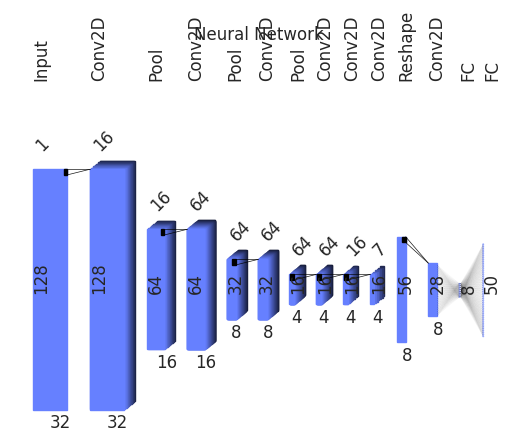

Python code for this plot:
import matplotlib.pyplot as plt
import matplotlib.patches as patches
from matplotlib.collections import PatchCollection
import numpy as np
import seaborn as sns
sns.set()

def show_basiclayer(self, axes, param, inputs=[]):
    """Default plot for Input and Layer"""
    # Annotate dimensions and layer
    plt.text(self.xy['x']+.5*self.width, self.xy['y']-param['txt_margin'], self.shape[0], rotation=0)
    plt.text(self.xy['x'], self.xy['y'] + .5*self.height, self.shape[1], rotation=90)
    if len(self.shape) > 2:
        plt.text(self.xy['x'], self.xy['y'] + self.height + param['txt_margin'], self.depth, rotation=45)
    plt.text(self.xy['x'], param['txtheight'], type(self).__name__, rotation=90)

    # Draw shape
    for z in reversed(range(self.depth)):
        # Color calculation
        d = (1 - z/self.depth) * 0.8 + 0.2
        color = tuple([.4* d, .5* d, 1* d])

        # draw output shape
        xyd = {key: self.xy[key] + param['depth_spacing'] * (z/self.depth) for key in self.xy.keys()}
        rect = patches.Rectangle(   tuple(xyd.values()),
                                    self.width,
                                    self.height,
                                    color=color,
                                    linewidth=1)#, edgecolor='r', facecolor='none'
        axes.add_patch(rect)

class Input(object):
    def __init__(self, shape):
        self.shape = shape
        self.graph = [self]

    show = show_basiclayer

class Layer(object):
    def __init__(self, layer):
        if(not isinstance(layer, Layer) and not isinstance(layer, Input)):
            raise AssertionError("A new layer was requested attached to neither a layer or an input.", str(layer))
        self.graph = layer.graph + [self]
        self.shape = None

        self.param = {
            'txtheight'       : .95,                #where to draw text. plot top=1
            'txt_margin'      : 0.05,               #offsets for shape annotators
            'spacing'         : 0.05,               #horizontal space between shapes
            'maxHeight'       : 0.65               #no higher than 2/3
        }
        #how far deep layers go to back
        self.param['depth_spacing'] = .5*self.param['spacing']

    show = show_basiclayer

    def _width2w(self, width, graph=None):
        """Convert width in shape space to coordinate space width"""
        graph = self.graph if graph is None else graph

        spacings = self.param['spacing'] * (len(graph)-1)
        totalwidths = np.sum([layer.shape[0] for layer in graph])
        return width / totalwidths * (1 - spacings)

    def calcMaxShape(self, graph=None):
        """Returns maximum dimensions of all layer outputs"""
        graph = self.graph if graph is None else graph

        maxShape = [0,0,0]
        for layer in graph:
            for dim in range(len(layer.shape)):
                if layer.shape[dim] > maxShape[dim]:
                    maxShape[dim] = layer.shape[dim]
        return {'w':maxShape[0], 'h':maxShape[1], 'd':maxShape[2]}

    def output_shape(self, graph=None):
        maxShape = self.maxShape(graph)

        width = self._width2w(shp[0])
        height = shp[1] / maxShape['h'] * self.param['maxHeight']
        depth = shp[2] if len(shp) > 2 else 1
        return (width, height, depth)

    def graphshow(self, title=None):
        fig = plt.figure()
        ax = fig.add_subplot(111)
        plt.axis('off')
        plt.ylim(0, 1)
        if(title is not None):
            plt.text(0.5, 1.05, title, horizontalalignment='center')

        # get max shapes
        maxShape = self.calcMaxShape()

        # set layer plotting properties
        xy = {'x':0,'y':0}
        for layer in self.graph:
            shp = layer.shape
            layer.width     = self._width2w(shp[0])
            layer.height    = shp[1] / maxShape['h'] * self.param['maxHeight']
            layer.depth     = shp[2] if len(shp) > 2 else 1
            layer.maxShape  = maxShape

            xy['y'] = .5 * self.param['maxHeight'] - .5 * layer.height + self.param['txt_margin']
            layer.xy        = dict(xy)

            # Update x position
            xy['x'] += layer.width + self.param['spacing']

        # Iterate layers, plotting their output shapes
        for ctr, layer in enumerate(self.graph):
            if(ctr>0):
                layer.show(ax, self.param, [self.graph[ctr-1]])
            else:
                layer.show(ax, self.param)
            # layer.show(ax, self.param)

        plt.show()

class Conv2D(Layer):
    def __init__(self, layer, shape, kernel):
        Layer.__init__(self, layer);
        self.shape = shape
        self.kernel = kernel

    def show(self, axes, param, inputs=[]):
        """Default plot for Input and Layer"""
        # Annotate dimensions and layer
        plt.text(self.xy['x']+.5*self.width, self.xy['y']-param['txt_margin'], self.shape[0], rotation=0)
        plt.text(self.xy['x'], self.xy['y'] + .5*self.height, self.shape[1], rotation=90)
        if len(self.shape) > 2:
            plt.text(self.xy['x'], self.xy['y'] + self.height + param['txt_margin'], self.depth, rotation=45)
        plt.text(self.xy['x'], param['txtheight'], type(self).__name__, rotation=90)

        # Draw shape
        for z in reversed(range(self.depth)):
            # Color calculation
            d = (1 - z/self.depth) * 0.8 + 0.2
            color = tuple([.4* d, .5* d, 1* d])

            # draw output shape
            xyd = {key: self.xy[key] + param['depth_spacing'] * (z/self.depth) for key in self.xy.keys()}
            rect = patches.Rectangle(   tuple(xyd.values()),
                                        self.width,
                                        self.height,
                                        color=color,
                                        linewidth=1)#, edgecolor='r', facecolor='none'
            axes.add_patch(rect)

        # draw kernel connections
        input = inputs[0]
        kerncol = (0, 0, 0)
        self.kernel_rel = (self.kernel[0] * input.width / input.shape[0], self.kernel[1] * input.height / input.shape[1])
        kernel_pos = (input.xy['x'] + input.width - self.kernel_rel[0], input.xy['y'] + input.height - self.kernel_rel[1])
        rect = patches.Rectangle(   kernel_pos,
                                    self.kernel_rel[0],
                                    self.kernel_rel[1],
                                    color=kerncol,
                                    linewidth=1)#, edgecolor='r', facecolor='none'
        axes.add_patch(rect)

        # draw kernel connections
        down = list(kernel_pos)
        down[0] = down[0] + self.kernel_rel[0]
        up = list(down)
        up[1] += self.kernel_rel[1]
        dest = dict(self.xy)
        dest['y'] += self.height
        plt.plot([down[0], dest['x']], [down[1], dest['y']], linewidth=.5, alpha=0.9, color=kerncol)
        plt.plot([up[0], dest['x']], [up[1], dest['y']], linewidth=.5, alpha=0.9, color=kerncol)

class Pool(Layer):
    def __init__(self, layer, shape):
        Layer.__init__(self, layer);
        self.shape = shape

class Reshape(Layer):
    def __init__(self, layer, shape):
        Layer.__init__(self, layer);
        self.shape = shape

class FC(Layer):
    def __init__(self, layer, neurons):
        Layer.__init__(self, layer);
        self.shape = (1, neurons)

    def show(self, axes, param, inputs=[]):
        """Plot this layer"""
        # Annotate dimensions and layer
        plt.text(self.xy['x'], self.xy['y'] + .5*self.height, self.shape[1], rotation=90)
        plt.text(self.xy['x'], param['txtheight'], type(self).__name__, rotation=90)

        n_neurons = self.shape[1]
        for neuron in range(n_neurons):
            # draw neurons
            color = (.4, .5, 1)
            xyn = dict(self.xy)
            xyn['y'] += neuron * self.height / n_neurons
            circ = patches.Circle(      tuple(xyn.values()),
                                        radius = 0.1 * self.height / n_neurons,
                                        color=color,
                                        linewidth=1)
            axes.add_patch(circ)

            # draw connections
            color = (0, 0, 0)
            for layer in inputs:
                for vert in range(layer.shape[1]):
                    xy_dest = ( layer.xy['x'] + layer.width,
                                layer.xy['y'] + (vert/layer.shape[1]) * layer.height)
                    plt.plot([xyn['x'], xy_dest[0]], [xyn['y'], xy_dest[1]], linewidth=.1, alpha=0.1, color=color)
class CTC(Layer):
    def __init__(self, layer, shape):
        Layer.__init__(self, layer);
        self.shape = shape

if __name__ == "__main__":
    # Define model by calling layers
    image_0 = Input((32, 128, 1))

    conv2_1 = Conv2D(image_0, (32, 128, 16), (3,3))
    Pool_2  = Pool(conv2_1, (16, 64, 16))

    conv2_3 = Conv2D(Pool_2, (16, 64, 64), (3,3))
    Pool_4  = Pool(conv2_3, (8, 32, 64))

    conv2_5 = Conv2D(Pool_4, (8, 32, 64), (3,3))
    Pool_6  = Pool(conv2_5, (4, 16, 64))

    conv2_7 = Conv2D(Pool_6, (4, 16, 64), (3,3))
    conv2_8 = Conv2D(conv2_7, (4, 16, 16), (3,3))
    conv2_9 = Conv2D(conv2_8, (4, 16, 7), (3,3))

    resh_10 = Reshape(conv2_9, (8, 56))
    conv_11 = Conv2D(resh_10, (8, 28), (3,3))

    fccc_12 = FC(conv_11, 8)

    fccc_13 = FC(fccc_12, 50)

    fccc_13.graphshow("Neural Network")
